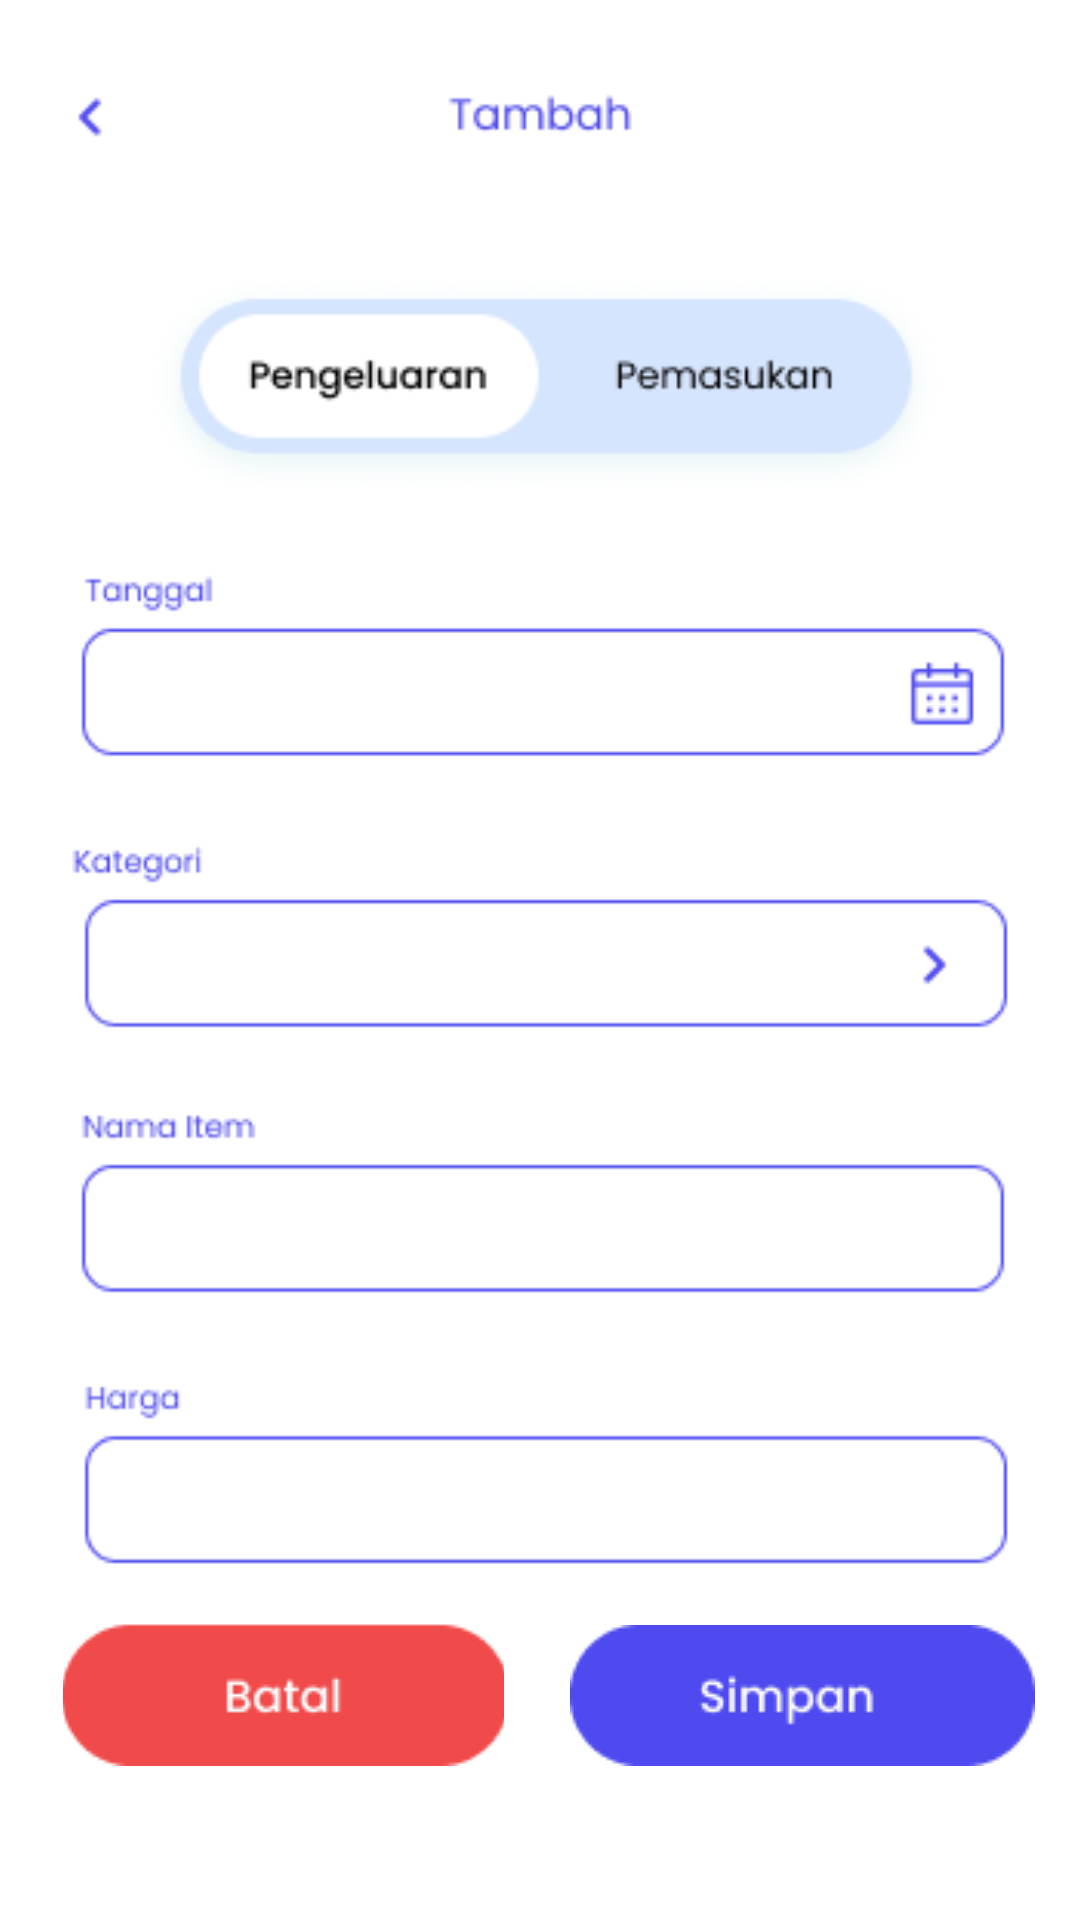

This screen was rendered from an Android layout file. Write that file and the resources it references.
<!-- AndroidManifest.xml: application theme Theme.Uangku -->
<!-- res/layout/activity_add_pengeluaran.xml -->
<?xml version="1.0" encoding="utf-8"?>
<androidx.constraintlayout.widget.ConstraintLayout xmlns:android="http://schemas.android.com/apk/res/android"
    xmlns:app="http://schemas.android.com/apk/res-auto"
    xmlns:tools="http://schemas.android.com/tools"
    android:layout_width="match_parent"
    android:layout_height="match_parent"
    tools:context=".AddPengeluaran">

    <ImageView
        android:id="@+id/sta_peng_layout"
        android:layout_width="491dp"
        android:layout_height="822dp"
        android:src="@drawable/pengeluaran"
        app:layout_constraintEnd_toEndOf="parent"
        app:layout_constraintStart_toStartOf="parent"
        app:layout_constraintTop_toTopOf="parent" />

    <Button
        android:id="@+id/add_pem"
        android:layout_width="95dp"
        android:layout_height="52dp"
        android:layout_marginTop="100dp"
        android:background="@color/none"
        android:backgroundTint="@color/none"
        app:layout_constraintEnd_toEndOf="parent"
        app:layout_constraintHorizontal_bias="0.683"
        app:layout_constraintStart_toStartOf="parent"
        app:layout_constraintTop_toTopOf="parent"
        tools:ignore="MissingConstraints" />

    <ImageButton
        android:id="@+id/imageButton2"
        android:layout_width="147dp"
        android:layout_height="65dp"
        android:layout_marginBottom="44dp"
        android:background="@color/none"
        app:layout_constraintBottom_toBottomOf="parent"
        app:layout_constraintEnd_toEndOf="parent"
        app:layout_constraintHorizontal_bias="0.098"
        app:layout_constraintStart_toStartOf="parent"
        app:srcCompat="@drawable/batal"
        tools:ignore="MissingConstraints" />

    <ImageButton
        android:id="@+id/imageButton3"
        android:layout_width="159dp"
        android:layout_height="66dp"
        android:layout_marginBottom="42dp"
        android:background="@color/none"
        app:layout_constraintBottom_toBottomOf="parent"
        app:layout_constraintEnd_toEndOf="parent"
        app:layout_constraintHorizontal_bias="0.936"
        app:layout_constraintStart_toStartOf="parent"
        app:srcCompat="@drawable/simpan"
        tools:ignore="MissingConstraints" />

    <Button
        android:id="@+id/btn_back"
        android:layout_width="90dp"
        android:layout_height="47dp"
        android:layout_marginTop="16dp"
        android:background="@color/none"
        app:layout_constraintEnd_toEndOf="parent"
        app:layout_constraintHorizontal_bias="0.028"
        app:layout_constraintStart_toStartOf="parent"
        app:layout_constraintTop_toTopOf="parent" />




</androidx.constraintlayout.widget.ConstraintLayout>
<!-- resources referenced by this layout -->
<resources>
  <color name="none">#00000000</color>
  <!-- drawable batal: png bitmap (drawable-v24, 1609 bytes) -->
  <!-- drawable pengeluaran: png bitmap (drawable-v24, 16876 bytes) -->
  <!-- drawable simpan: png bitmap (drawable-v24, 1723 bytes) -->
  <style name="Theme.Uangku" parent="Theme.MaterialComponents.DayNight.DarkActionBar">
          
          <item name="colorPrimary">@color/purple_500</item>
          <item name="colorPrimaryVariant">@color/purple_700</item>
          <item name="colorOnPrimary">@color/white</item>
          
          <item name="colorSecondary">@color/teal_200</item>
          <item name="colorSecondaryVariant">@color/teal_700</item>
          <item name="colorOnSecondary">@color/black</item>
          
          <item name="android:statusBarColor" tools:targetApi="l">?attr/colorPrimaryVariant</item>
          
      </style>
  <color name="purple_500">#FF6200EE</color>
  <color name="purple_700">#FF3700B3</color>
  <color name="white">#FFFFFFFF</color>
  <color name="teal_200">#FF03DAC5</color>
  <color name="teal_700">#FF018786</color>
  <color name="black">#FF000000</color>
</resources>
